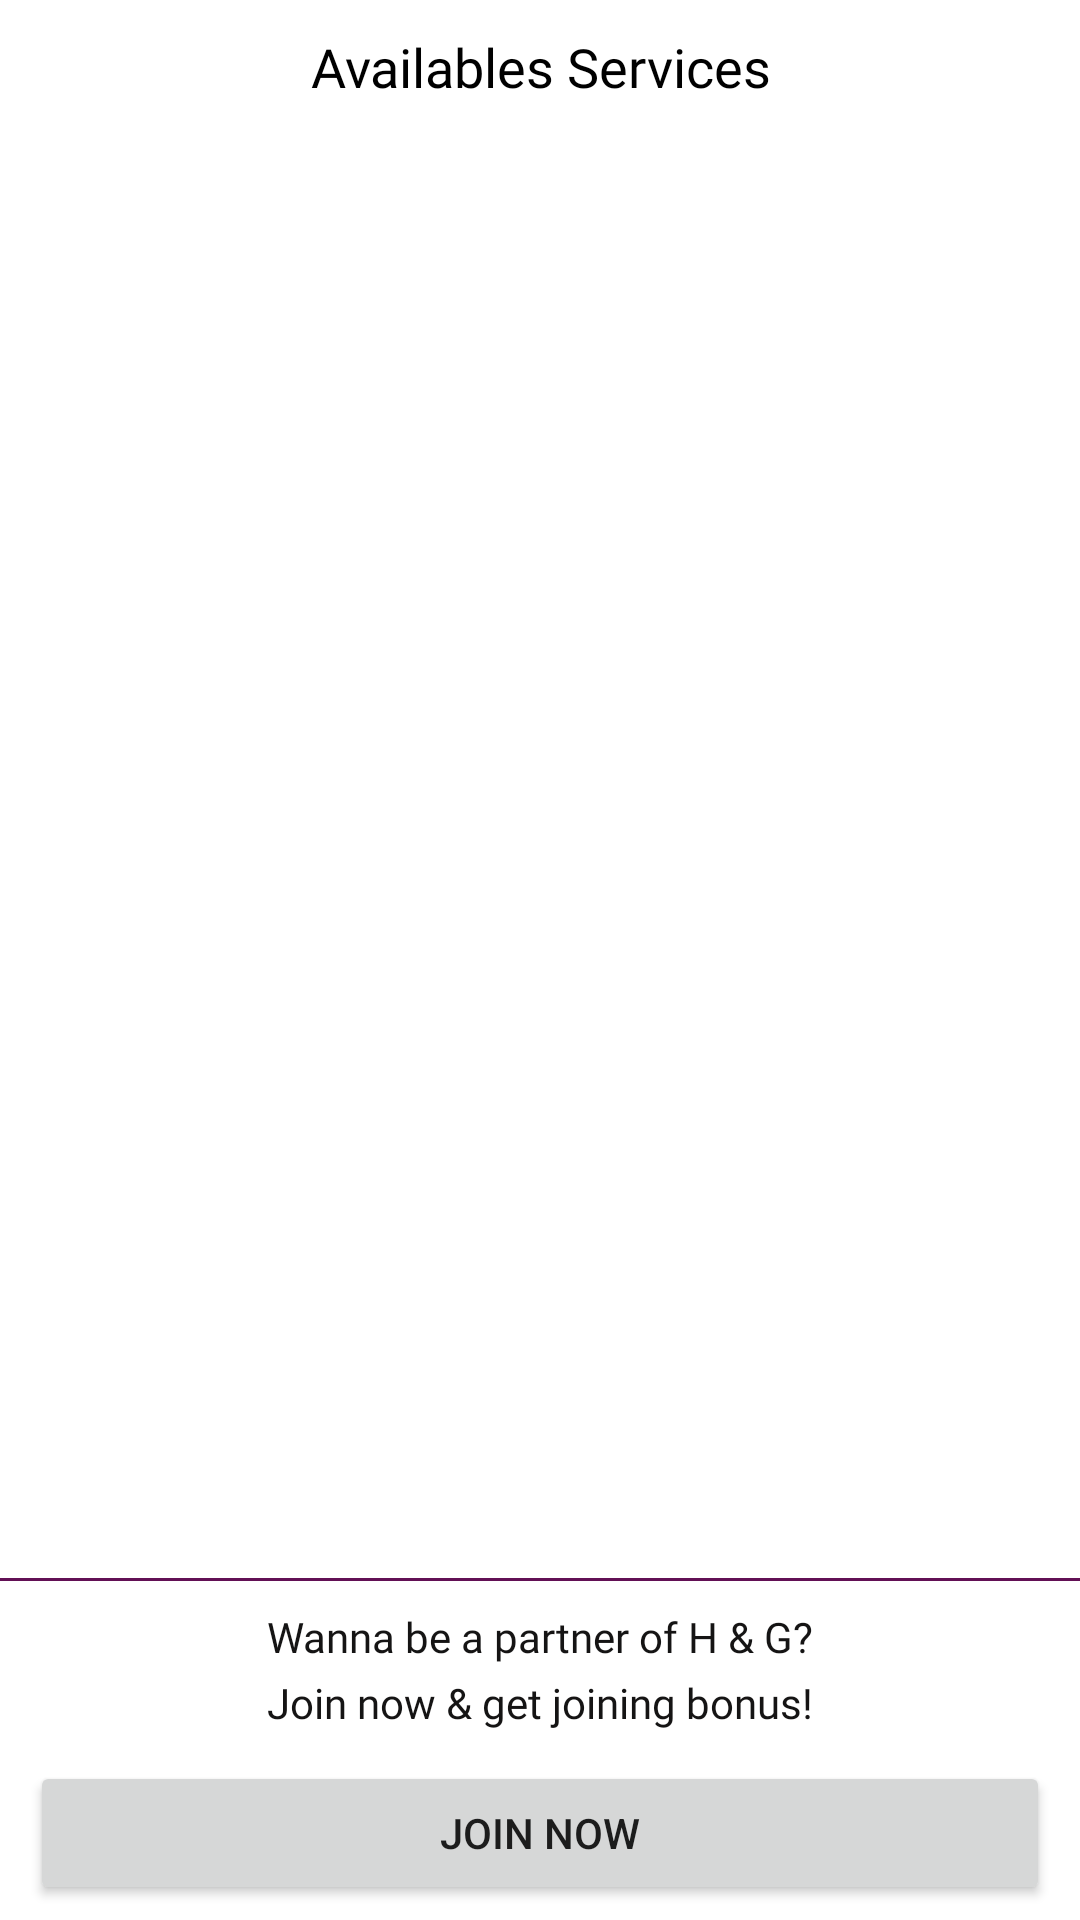

Here is an Android app screen rendered from its layout file. Give the layout XML and the strings, colors and styles it references.
<!-- AndroidManifest.xml: application theme Theme.HireGet -->
<!-- res/layout/activity_main.xml -->
<?xml version="1.0" encoding="utf-8"?>
<androidx.drawerlayout.widget.DrawerLayout xmlns:android="http://schemas.android.com/apk/res/android"
    xmlns:tools="http://schemas.android.com/tools"
    android:id="@+id/drawerLayout"
    android:layout_width="match_parent"
    android:layout_height="match_parent"
    xmlns:app="http://schemas.android.com/apk/res-auto"
    tools:context=".MainActivity">

    <RelativeLayout
        android:layout_width="match_parent"
        android:layout_height="match_parent">
        <TextView
            android:id="@+id/tvAvailableServices"
            android:layout_width="match_parent"
            android:layout_height="wrap_content"
            android:layout_marginStart="10dp"
            android:layout_marginTop="10dp"
            android:layout_marginEnd="10dp"
            android:layout_marginBottom="10dp"
            android:fontFamily="@font/titillium_web_light"
            android:text="Availables Services"
            android:textAlignment="center"
            android:textColor="#000000"
            android:textSize="18dp" />

        <androidx.recyclerview.widget.RecyclerView
            android:id="@+id/recyclerView"
            android:layout_above="@+id/linearLayout"
            android:layout_width="match_parent"
            android:layout_height="match_parent"
            android:layout_below="@+id/tvAvailableServices"
            android:clipToPadding="false"
            android:padding="4dp"
            tools:listitem="@layout/example_item">

        </androidx.recyclerview.widget.RecyclerView>

        <View
            android:id="@+id/view"
            android:layout_below="@+id/recyclerView"
            android:layout_width="fill_parent"
            android:layout_height="1dp"
            android:background="#621055" />
        <LinearLayout
            android:id="@+id/linearLayout"
            android:layout_width="match_parent"
            android:layout_height="wrap_content"
            android:layout_alignParentBottom="true"
            android:layout_marginLeft="10dp"
            android:layout_marginRight="10dp"
            android:layout_marginBottom="5dp"
            android:gravity="bottom"
            android:orientation="vertical">

            <TextView
                android:id="@+id/tvJoinHG"
                android:layout_width="match_parent"
                android:layout_height="wrap_content"
                android:layout_marginTop="10dp"
                android:fontFamily="@font/titillium_web_semi_bold"
                android:text="Wanna be a partner of H &amp; G?"
                android:textAlignment="center"
                android:textColor="#151414" />

            <TextView
                android:id="@+id/tvJoinBonus"
                android:layout_width="match_parent"
                android:layout_height="wrap_content"
                android:layout_marginTop="3dp"
                android:fontFamily="@font/titillium_web_light"
                android:text="Join now &amp; get joining bonus!"
                android:textAlignment="center"
                android:textColor="#151414" />

            <Button
                android:id="@+id/button"
                android:layout_width="match_parent"
                android:layout_height="wrap_content"
                android:layout_marginTop="10dp"
                android:onClick="joinHgPartner"
                android:text="Join Now" />
        </LinearLayout>
    </RelativeLayout>
    <com.google.android.material.navigation.NavigationView
        android:id="@+id/navView"
        android:layout_width="wrap_content"
        android:layout_height="match_parent"
        app:headerLayout="@layout/nav_header"
        app:menu="@menu/nav_drawer_menu"
        android:layout_gravity="start"
        android:fitsSystemWindows="true" />
</androidx.drawerlayout.widget.DrawerLayout>
<!-- res/layout/example_item.xml (included above) -->
<?xml version="1.0" encoding="utf-8"?>
<androidx.cardview.widget.CardView
    xmlns:android="http://schemas.android.com/apk/res/android"
    android:layout_width="match_parent"
    android:layout_height="wrap_content"
    android:layout_margin="4dp">

    <RelativeLayout
        android:layout_width="match_parent"
        android:layout_height="wrap_content">

        <ImageView
            android:id="@+id/imageView"
            android:layout_width="70dp"
            android:layout_height="70dp"
            android:padding="10dp"
            android:layout_marginEnd="8dp"
            android:src="@drawable/ic_android" />

        <TextView
            android:id="@+id/textView"
            android:layout_width="wrap_content"
            android:layout_height="wrap_content"
            android:layout_centerVertical="true"
            android:layout_toEndOf="@+id/imageView"
            android:fontFamily="@font/titillium_web_bold"
            android:text="Liwn 1"
            android:textColor="@color/black"
            android:textSize="16sp" />
    </RelativeLayout>
</androidx.cardview.widget.CardView>
<!-- res/layout/nav_header.xml (included above) -->
<?xml version="1.0" encoding="utf-8"?>
<RelativeLayout
    android:id="@+id/headerLayout"
    xmlns:android="http://schemas.android.com/apk/res/android"
    android:layout_width="match_parent"
    android:layout_height="120dp"
    android:onClick="editProfile"
    android:background="@color/primaryColor">

    <ImageView
        android:id="@+id/ivMenu"
        android:layout_width="wrap_content"
        android:layout_height="wrap_content"
        android:layout_marginTop="45dp"
        android:src="@drawable/ic_person"
        android:layout_marginStart="10dp"
        android:layout_marginEnd="5dp"/>

    <TextView
        android:id="@+id/tvMenuName"
        android:layout_width="wrap_content"
        android:layout_height="wrap_content"
        android:layout_below="@+id/ivMenu"
        android:fontFamily="@font/titillium_web_semi_bold"
        android:layout_marginTop="5dp"
        android:layout_marginStart="10dp"
        android:text="John Doe"
        android:textColor="#FFFFFF"
        android:textSize="15sp" />

    <TextView
        android:id="@+id/tvMenuEmail"
        android:layout_width="wrap_content"
        android:layout_height="wrap_content"
        android:layout_below="@+id/tvMenuName"
        android:fontFamily="@font/titillium_web_light"
        android:layout_marginStart="10dp"
        android:text="johndoe@gmail.com"
        android:textColor="#FFFFFF"
        android:textSize="12sp" />
</RelativeLayout>
<!-- resources referenced by this layout -->
<resources>
  <color name="black">#FF000000</color>
  <color name="primaryColor">#621055</color>
  <style name="Theme.HireGet" parent="Theme.MaterialComponents.DayNight.DarkActionBar">
          
          <item name="colorPrimary">@color/primaryColor</item>
          <item name="colorPrimaryVariant">@color/colorTopBar </item>
          <item name="colorOnPrimary">@color/white</item>
          
          <item name="colorSecondary">@color/teal_200</item>
          <item name="colorSecondaryVariant">@color/teal_700</item>
          <item name="colorOnSecondary">@color/black</item>
          
          <item name="android:statusBarColor" tools:targetApi="l">?attr/colorPrimaryVariant</item>
          
      </style>
  <color name="colorTopBar">#771367</color>
  <color name="white">#FFFFFFFF</color>
  <color name="teal_200">#BC2BA4</color>
  <color name="teal_700">#771367</color>
</resources>
